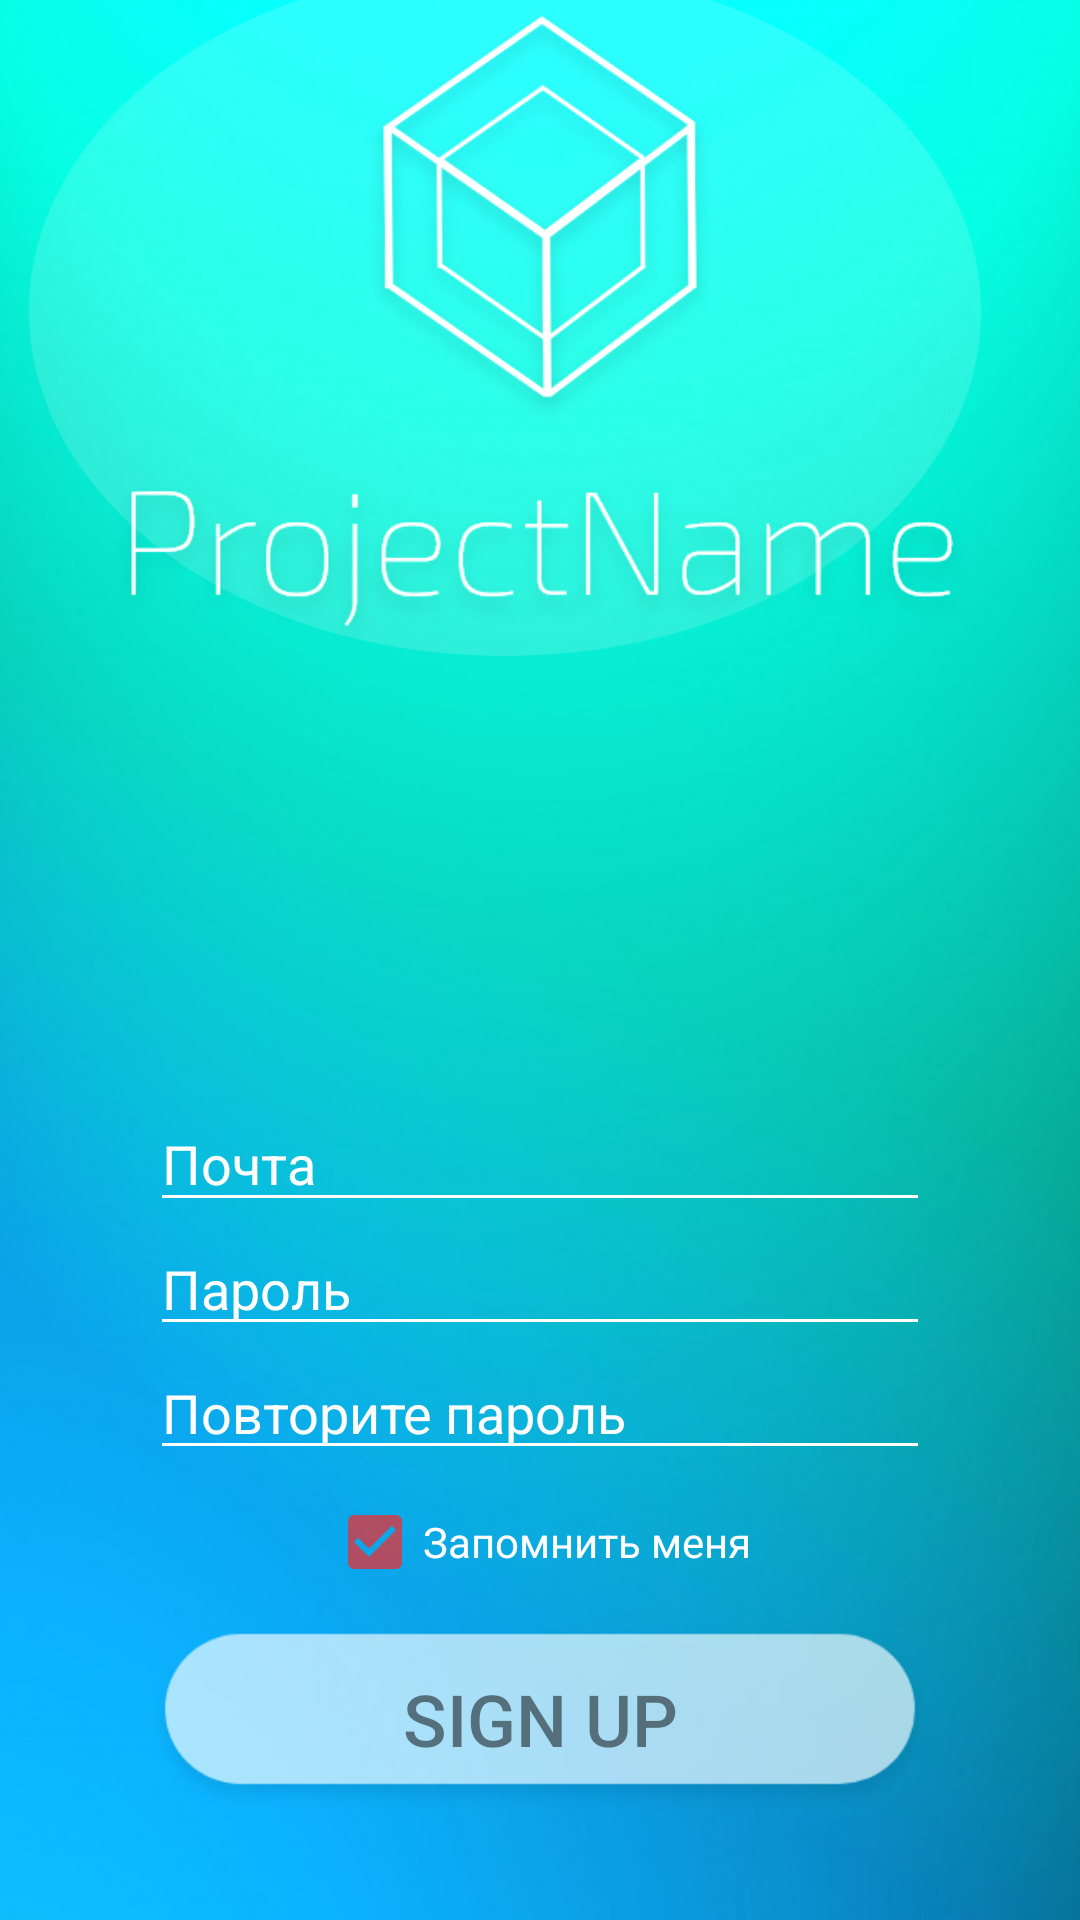

This screen was rendered from an Android layout file. Write that file and the resources it references.
<!-- AndroidManifest.xml: application theme AppCompat -->
<!-- res/layout/activity_sign_up.xml -->
<?xml version="1.0" encoding="utf-8"?>
<android.support.constraint.ConstraintLayout xmlns:android="http://schemas.android.com/apk/res/android"
    xmlns:app="http://schemas.android.com/apk/res-auto"
    xmlns:tools="http://schemas.android.com/tools"
    android:layout_width="match_parent"
    android:layout_height="match_parent"
    android:background="@drawable/fon"
    tools:context=".SignUpActivity">

        <ImageView
            android:id="@+id/ellipseView"
            android:layout_width="500dp"
            android:layout_height="230dp"
            app:layout_constraintBottom_toBottomOf="@+id/logoView"
            app:layout_constraintEnd_toEndOf="parent"
            app:layout_constraintHorizontal_bias="0.586"
            app:layout_constraintStart_toStartOf="parent"
            app:layout_constraintTop_toTopOf="parent"
            app:srcCompat="@drawable/ellipse" />

        <ImageView
            android:id="@+id/logoView"
            android:layout_width="270dp"
            android:layout_height="270dp"
            app:layout_constraintBottom_toTopOf="@+id/projectNameView"
            app:layout_constraintEnd_toEndOf="parent"
            app:layout_constraintStart_toStartOf="parent"
            app:layout_constraintTop_toTopOf="parent"
            app:layout_constraintVertical_bias="0.268"
            app:srcCompat="@drawable/logo" />

        <ImageView
            android:id="@+id/projectNameView"
            android:layout_width="300dp"
            android:layout_height="300dp"
            android:layout_marginTop="32dp"
            app:layout_constraintBottom_toTopOf="@+id/emailET"
            app:layout_constraintEnd_toEndOf="parent"
            app:layout_constraintStart_toStartOf="parent"
            app:layout_constraintTop_toTopOf="parent"
            app:layout_constraintVertical_bias="0.0"
            app:srcCompat="@drawable/projectname" />

        <EditText
            android:id="@+id/emailET"
            android:layout_width="260dp"
            android:layout_height="42dp"
            android:layout_marginStart="8dp"
            android:layout_marginEnd="8dp"
            android:backgroundTint="@android:color/white"
            android:ems="10"
            android:hint="Почта"
            android:inputType="textEmailAddress"
            android:textColorHint="@android:color/white"
            app:layout_constraintBottom_toTopOf="@+id/passET"
            app:layout_constraintEnd_toEndOf="parent"
            app:layout_constraintStart_toStartOf="parent" />

        <EditText
            android:id="@+id/passET"
            android:layout_width="260dp"
            android:layout_height="wrap_content"
            android:backgroundTint="@android:color/white"
            android:ems="10"
            android:hint="Пароль"
            android:inputType="textPassword"
            android:textColorHint="@android:color/white"
            app:layout_constraintBottom_toTopOf="@+id/repeatPasswordET"
            app:layout_constraintEnd_toEndOf="parent"
            app:layout_constraintStart_toStartOf="parent" />

        <EditText
            android:id="@+id/repeatPasswordET"
            android:layout_width="260dp"
            android:layout_height="wrap_content"
            android:layout_marginBottom="8dp"
            android:backgroundTint="@android:color/white"
            android:ems="10"
            android:hint="Повторите пароль"
            android:inputType="textPassword"
            android:textColorHint="@android:color/white"
            app:layout_constraintBottom_toTopOf="@+id/checkAutoLogin"
            app:layout_constraintEnd_toEndOf="parent"
            app:layout_constraintStart_toStartOf="parent" />

        <CheckBox
            android:id="@+id/checkAutoLogin"
            android:layout_width="wrap_content"
            android:layout_height="wrap_content"
            android:layout_marginEnd="8dp"
            android:layout_marginBottom="8dp"
            android:checked="true"
            android:text="Запомнить меня"
            android:textColor="@android:color/white"
            app:layout_constraintBottom_toTopOf="@+id/signUpBtn"
            app:layout_constraintEnd_toEndOf="parent"
            app:layout_constraintHorizontal_bias="0.517"
            app:layout_constraintStart_toStartOf="parent"
            tools:text="Запомнить меня" />

        <Button
            android:id="@+id/signUpBtn"
            android:layout_width="270dp"
            android:layout_height="70dp"
            android:layout_marginBottom="32dp"
            android:background="@drawable/rectangle"
            android:gravity="center_vertical|center_horizontal"
            android:onClick="onClick"
            android:text="SIGN up"
            android:textColor="@color/text_shadow"
            android:textSize="24sp"
            app:layout_constraintBottom_toBottomOf="parent"
            app:layout_constraintEnd_toEndOf="parent"
            app:layout_constraintStart_toStartOf="parent" />

</android.support.constraint.ConstraintLayout>
<!-- resources referenced by this layout -->
<resources>
  <color name="text_shadow">#7f000000</color>
  <!-- drawable ellipse: png bitmap (drawable-v24, 13855 bytes) -->
  <!-- drawable fon: png bitmap (drawable-v24, 252960 bytes) -->
  <!-- drawable logo: png bitmap (drawable, 26728 bytes) -->
  <!-- drawable projectname: png bitmap (drawable-v24, 16450 bytes) -->
  <!-- drawable rectangle: png bitmap (drawable-v24, 4314 bytes) -->
  <style name="AppCompat" parent="Theme.AppCompat.Light.NoActionBar">
          <item name="android:actionBarSize">0dp</item>
          <item name="android:windowBackground">@color/ground</item>
          <item name="colorPrimary">@color/primary</item>
          <item name="colorPrimaryDark">@color/dark</item>
          <item name="android:colorBackground">@color/ground</item>
          <item name="android:colorForeground">@color/dark</item>
          <item name="android:textColor">@color/alternative</item>
          <item name="android:textColorPrimary">@android:color/black</item>
          <item name="android:textColorPrimaryInverse">@android:color/black</item>
          <item name="colorAccent">@color/colorAccent</item>
      </style>
  <color name="ground"> #f1f8e9 </color>
  <color name="primary">#448aff</color>
  <color name="dark"> #005ecb </color>
  <color name="alternative">#450c0c</color>
  <color name="colorAccent">#b1f92525</color>
</resources>
